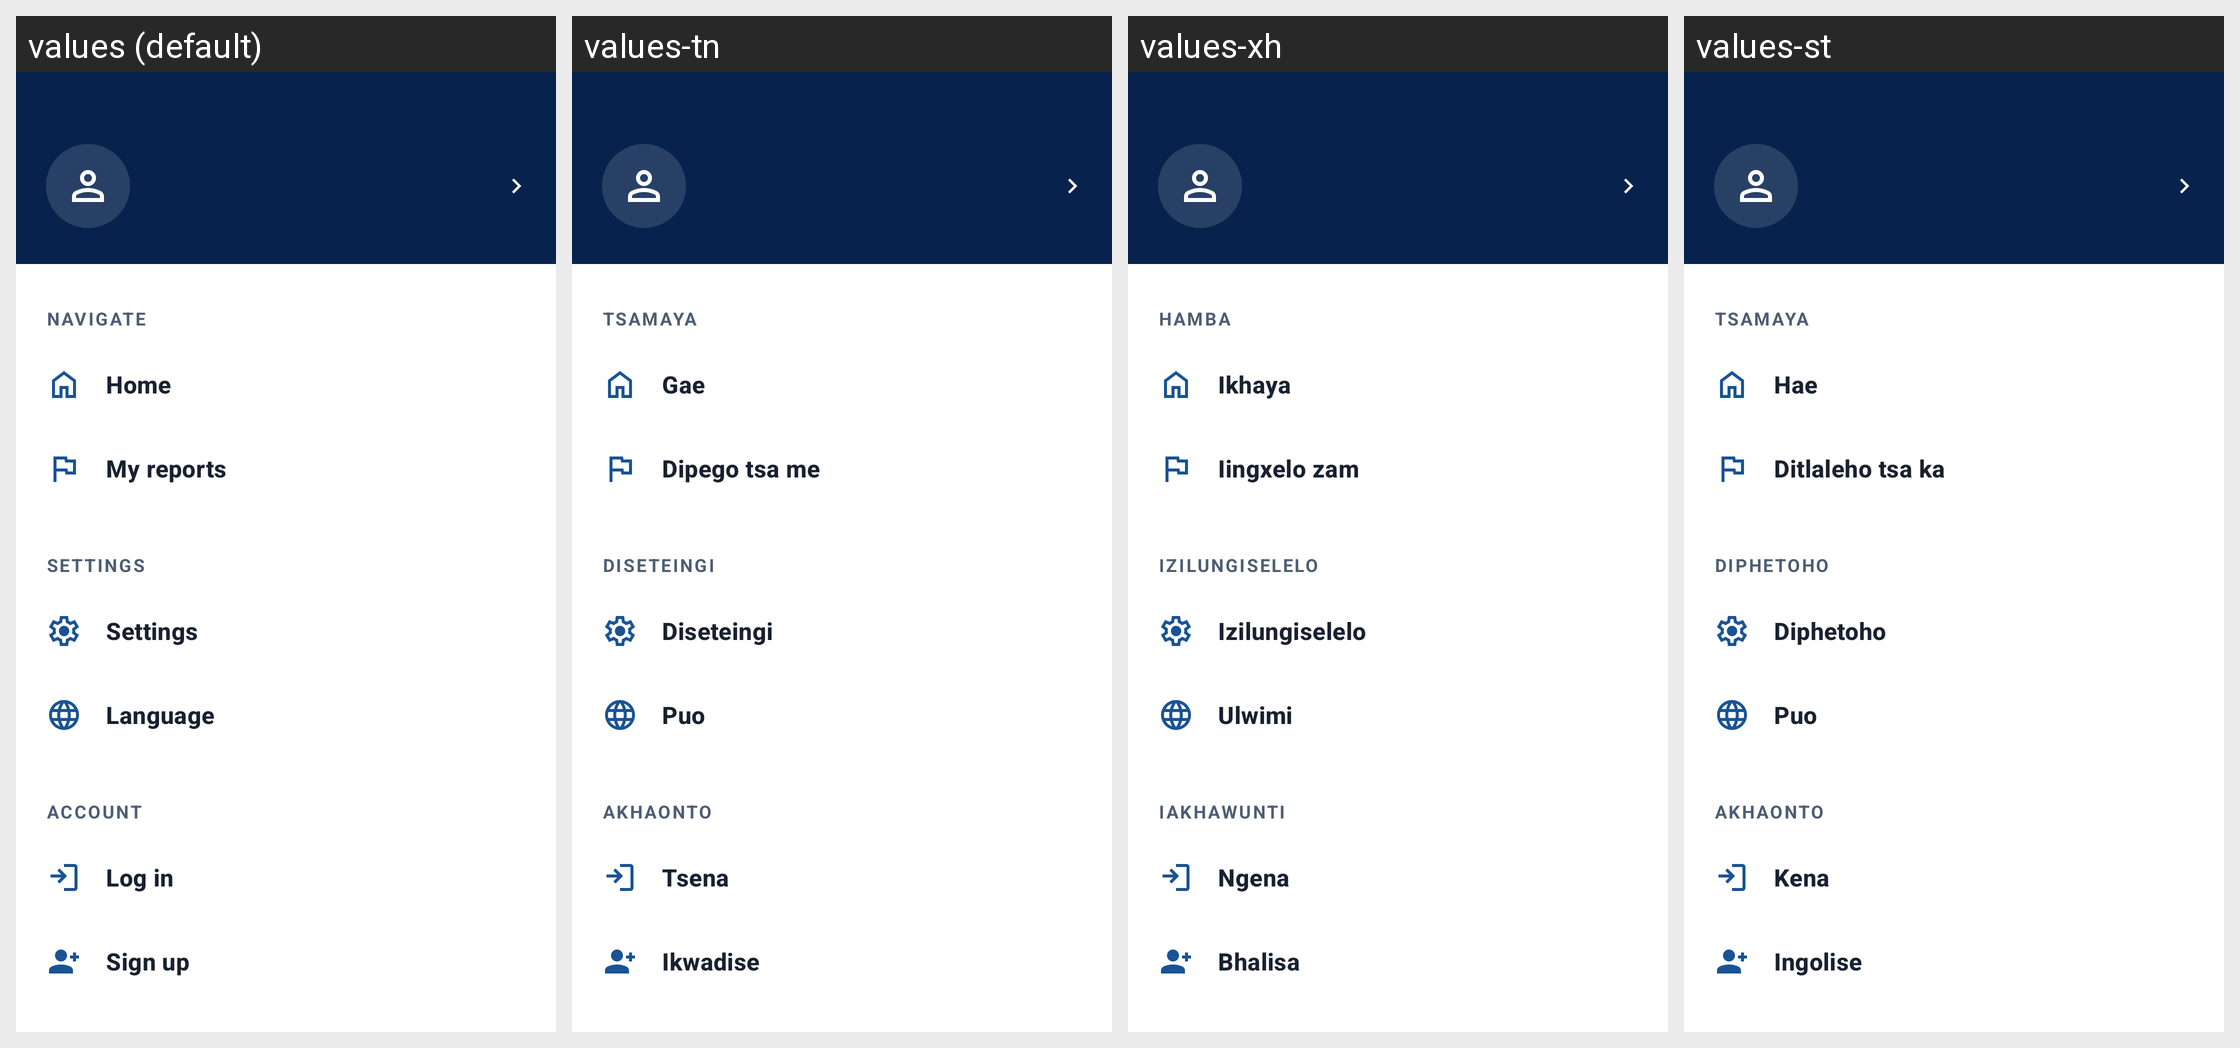

The Android screen above is rendered under several locales of the same app. Produce the string resources it draws, with the default and per-locale values.
Android screen res/layout/nav_drawer_content.xml rendered under 4 locales, left to right: values (default), values-tn, values-xh, values-st. Device: Nexus 5 (rendered at 1080×1920; each locale shown at half size, 540×960, under a caption strip naming it); theme Theme.WitsPath.
Other locales in the repository, not shown: values-af, values-en, values-nr, values-nso, values-ss, values-ts, values-ve, values-zu.
Strings drawn on this screen, with the default value and each locale's value (text and hints the layout hard-codes, and strings that could not be matched under every locale, appear in the picture but are not listed):

nav_section_navigate
  values: NAVIGATE
  values-tn: TSAMAYA
  values-xh: HAMBA
  values-st: TSAMAYA

nav_home
  values: Home
  values-tn: Gae
  values-xh: Ikhaya
  values-st: Hae

nav_my_reports
  values: My reports
  values-tn: Dipego tsa me
  values-xh: Iingxelo zam
  values-st: Ditlaleho tsa ka

nav_section_settings
  values: SETTINGS
  values-tn: DISETEINGI
  values-xh: IZILUNGISELELO
  values-st: DIPHETOHO

nav_settings
  values: Settings
  values-tn: Diseteingi
  values-xh: Izilungiselelo
  values-st: Diphetoho

nav_language
  values: Language
  values-tn: Puo
  values-xh: Ulwimi
  values-st: Puo

nav_section_account
  values: ACCOUNT
  values-tn: AKHAONTO
  values-xh: IAKHAWUNTI
  values-st: AKHAONTO

nav_log_in
  values: Log in
  values-tn: Tsena
  values-xh: Ngena
  values-st: Kena

nav_sign_up
  values: Sign up
  values-tn: Ikwadise
  values-xh: Bhalisa
  values-st: Ingolise
